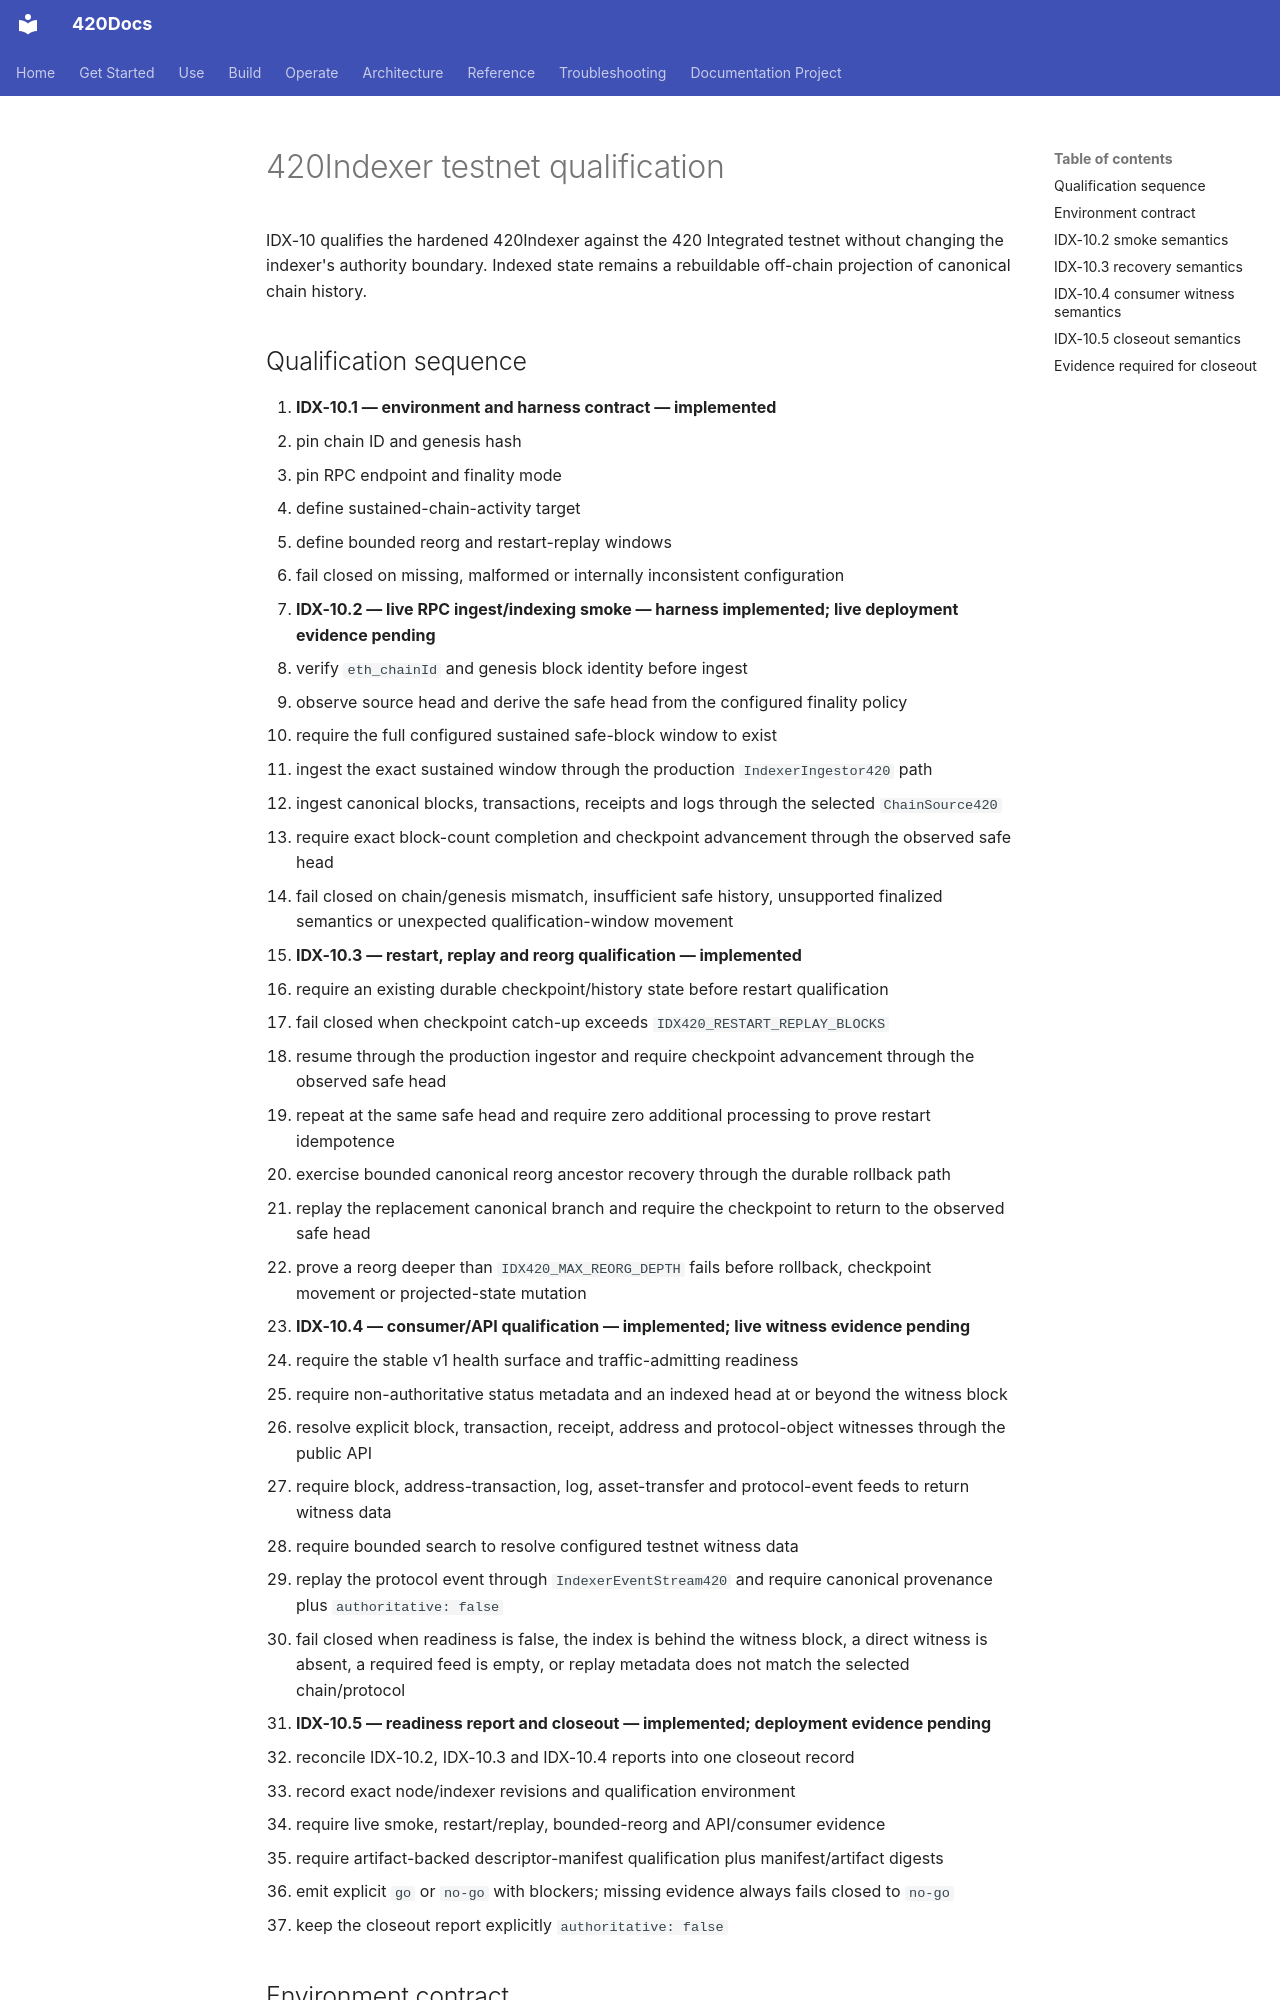

repository: abvhiael/420-integrated-v0.1 · page: 420INDEXER-TESTNET/index.html · generator: mkdocs

# 420Indexer testnet qualification

IDX-10 qualifies the hardened 420Indexer against the 420 Integrated testnet without changing the indexer's authority boundary. Indexed state remains a rebuildable off-chain projection of canonical chain history.

## Qualification sequence

1. **IDX-10.1 — environment and harness contract — implemented**
   - pin chain ID and genesis hash
   - pin RPC endpoint and finality mode
   - define sustained-chain-activity target
   - define bounded reorg and restart-replay windows
   - fail closed on missing, malformed or internally inconsistent configuration
2. **IDX-10.2 — live RPC ingest/indexing smoke — harness implemented; live deployment evidence pending**
   - verify `eth_chainId` and genesis block identity before ingest
   - observe source head and derive the safe head from the configured finality policy
   - require the full configured sustained safe-block window to exist
   - ingest the exact sustained window through the production `IndexerIngestor420` path
   - ingest canonical blocks, transactions, receipts and logs through the selected `ChainSource420`
   - require exact block-count completion and checkpoint advancement through the observed safe head
   - fail closed on chain/genesis mismatch, insufficient safe history, unsupported finalized semantics or unexpected qualification-window movement
3. **IDX-10.3 — restart, replay and reorg qualification — implemented**
   - require an existing durable checkpoint/history state before restart qualification
   - fail closed when checkpoint catch-up exceeds `IDX420_RESTART_REPLAY_BLOCKS`
   - resume through the production ingestor and require checkpoint advancement through the observed safe head
   - repeat at the same safe head and require zero additional processing to prove restart idempotence
   - exercise bounded canonical reorg ancestor recovery through the durable rollback path
   - replay the replacement canonical branch and require the checkpoint to return to the observed safe head
   - prove a reorg deeper than `IDX420_MAX_REORG_DEPTH` fails before rollback, checkpoint movement or projected-state mutation
4. **IDX-10.4 — consumer/API qualification — implemented; live witness evidence pending**
   - require the stable v1 health surface and traffic-admitting readiness
   - require non-authoritative status metadata and an indexed head at or beyond the witness block
   - resolve explicit block, transaction, receipt, address and protocol-object witnesses through the public API
   - require block, address-transaction, log, asset-transfer and protocol-event feeds to return witness data
   - require bounded search to resolve configured testnet witness data
   - replay the protocol event through `IndexerEventStream420` and require canonical provenance plus `authoritative: false`
   - fail closed when readiness is false, the index is behind the witness block, a direct witness is absent, a required feed is empty, or replay metadata does not match the selected chain/protocol
5. **IDX-10.5 — readiness report and closeout — implemented; deployment evidence pending**
   - reconcile IDX-10.2, IDX-10.3 and IDX-10.4 reports into one closeout record
   - record exact node/indexer revisions and qualification environment
   - require live smoke, restart/replay, bounded-reorg and API/consumer evidence
   - require artifact-backed descriptor-manifest qualification plus manifest/artifact digests
   - emit explicit `go` or `no-go` with blockers; missing evidence always fails closed to `no-go`
   - keep the closeout report explicitly `authoritative: false`
